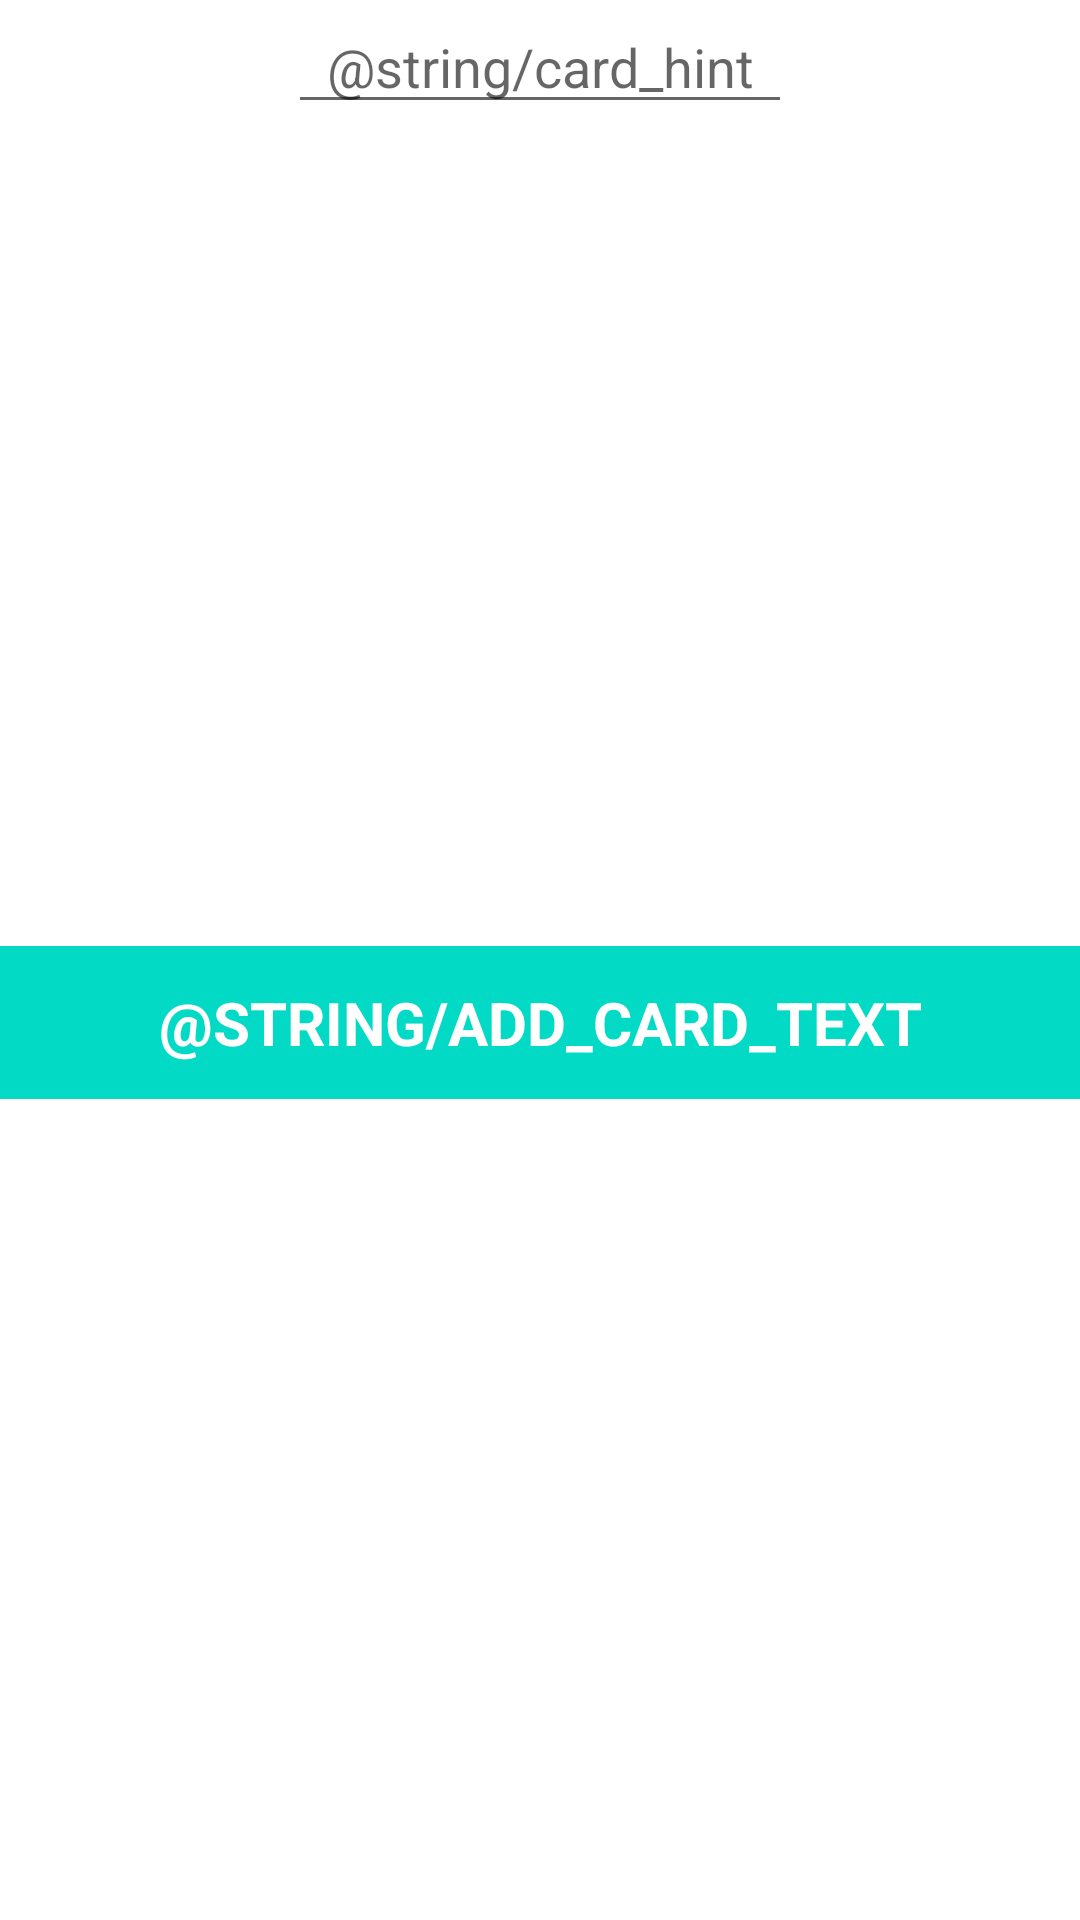

This screen was rendered from an Android layout file. Write that file and the resources it references.
<!-- AndroidManifest.xml: application theme Theme.FullHouser -->
<!-- res/layout/add_card_dialog.xml -->
<?xml version="1.0" encoding="utf-8"?>
<layout xmlns:android="http://schemas.android.com/apk/res/android"
    xmlns:app="http://schemas.android.com/apk/res-auto"
    xmlns:tools="http://schemas.android.com/tools">

    <androidx.constraintlayout.widget.ConstraintLayout
        android:layout_width="wrap_content"
        android:layout_height="wrap_content">

        <TextView
            android:id="@+id/btn_add"
            style="@style/AccentButton"
            android:layout_width="0dp"
            android:layout_height="wrap_content"
            android:text="@string/add_card_text"
            app:layout_constraintBottom_toBottomOf="parent"
            app:layout_constraintEnd_toEndOf="parent"
            app:layout_constraintStart_toStartOf="parent"
            app:layout_constraintTop_toBottomOf="@+id/et_card" />

        <EditText
            android:id="@+id/et_card"
            android:layout_width="wrap_content"
            android:layout_height="wrap_content"
            android:ems="8"
            android:gravity="center_horizontal"
            android:hint="@string/card_hint"
            android:importantForAutofill="no"
            android:inputType="textPersonName"
            app:layout_constraintEnd_toEndOf="parent"
            app:layout_constraintStart_toStartOf="parent"
            app:layout_constraintTop_toTopOf="parent" />
    </androidx.constraintlayout.widget.ConstraintLayout>
</layout>
<!-- resources referenced by this layout -->
<resources>
  <style name="AccentButton" parent="Widget.AppCompat.TextView">
          <item name="android:background">@drawable/bg_main_button</item>
          <item name="textAllCaps">true</item>
          <item name="android:textSize">20sp</item>
          <item name="android:gravity">center</item>
          <item name="android:padding">12dp</item>
          <item name="android:textColor">@color/white</item>
          <item name="android:textStyle">bold</item>
      </style>
  <style name="Theme.FullHouser" parent="Theme.MaterialComponents.DayNight.DarkActionBar">
          
          <item name="colorPrimary">@color/purple_500</item>
          <item name="colorPrimaryVariant">@color/purple_700</item>
          <item name="colorOnPrimary">@color/white</item>
          
          <item name="colorSecondary">@color/teal_200</item>
          <item name="colorSecondaryVariant">@color/teal_700</item>
          <item name="colorOnSecondary">@color/black</item>
          
          <item name="android:statusBarColor" tools:targetApi="l">?attr/colorPrimaryVariant</item>
          
      </style>
  <!-- drawable bg_main_button (drawable) -->
  <?xml version="1.0" encoding="utf-8"?>
  <selector xmlns:android="http://schemas.android.com/apk/res/android">
      <item android:drawable="@drawable/bg_main_button_enabled" android:state_enabled="true" />
      <item android:drawable="@drawable/bg_main_button_disabled" android:state_enabled="false" />
  </selector>
  <color name="white">#FFFFFFFF</color>
  <color name="purple_500">#FF6200EE</color>
  <color name="purple_700">#FF3700B3</color>
  <color name="teal_200">#FF03DAC5</color>
  <color name="teal_700">#FF018786</color>
  <color name="black">#FF000000</color>
  <!-- drawable bg_main_button_enabled (drawable) -->
  <?xml version="1.0" encoding="utf-8"?>
  <ripple xmlns:android="http://schemas.android.com/apk/res/android"
      android:color="@color/black_A55">
  
      <item android:id="@android:id/mask">
          <shape android:shape="rectangle">
              <solid android:color="@color/black_A55" />
          </shape>
      </item>
  
      <item android:id="@android:id/background">
          <shape android:shape="rectangle">
              <solid android:color="@color/teal_200" />
          </shape>
      </item>
  
  </ripple>
  <!-- drawable bg_main_button_disabled (drawable) -->
  <?xml version="1.0" encoding="utf-8"?>
  <shape xmlns:android="http://schemas.android.com/apk/res/android"
      android:shape="rectangle">
  
      <solid android:color="@color/gray_500" />
  
  </shape>
  <color name="black_A55">#55000000</color>
  <color name="gray_500">#FF9E9E9E</color>
</resources>
